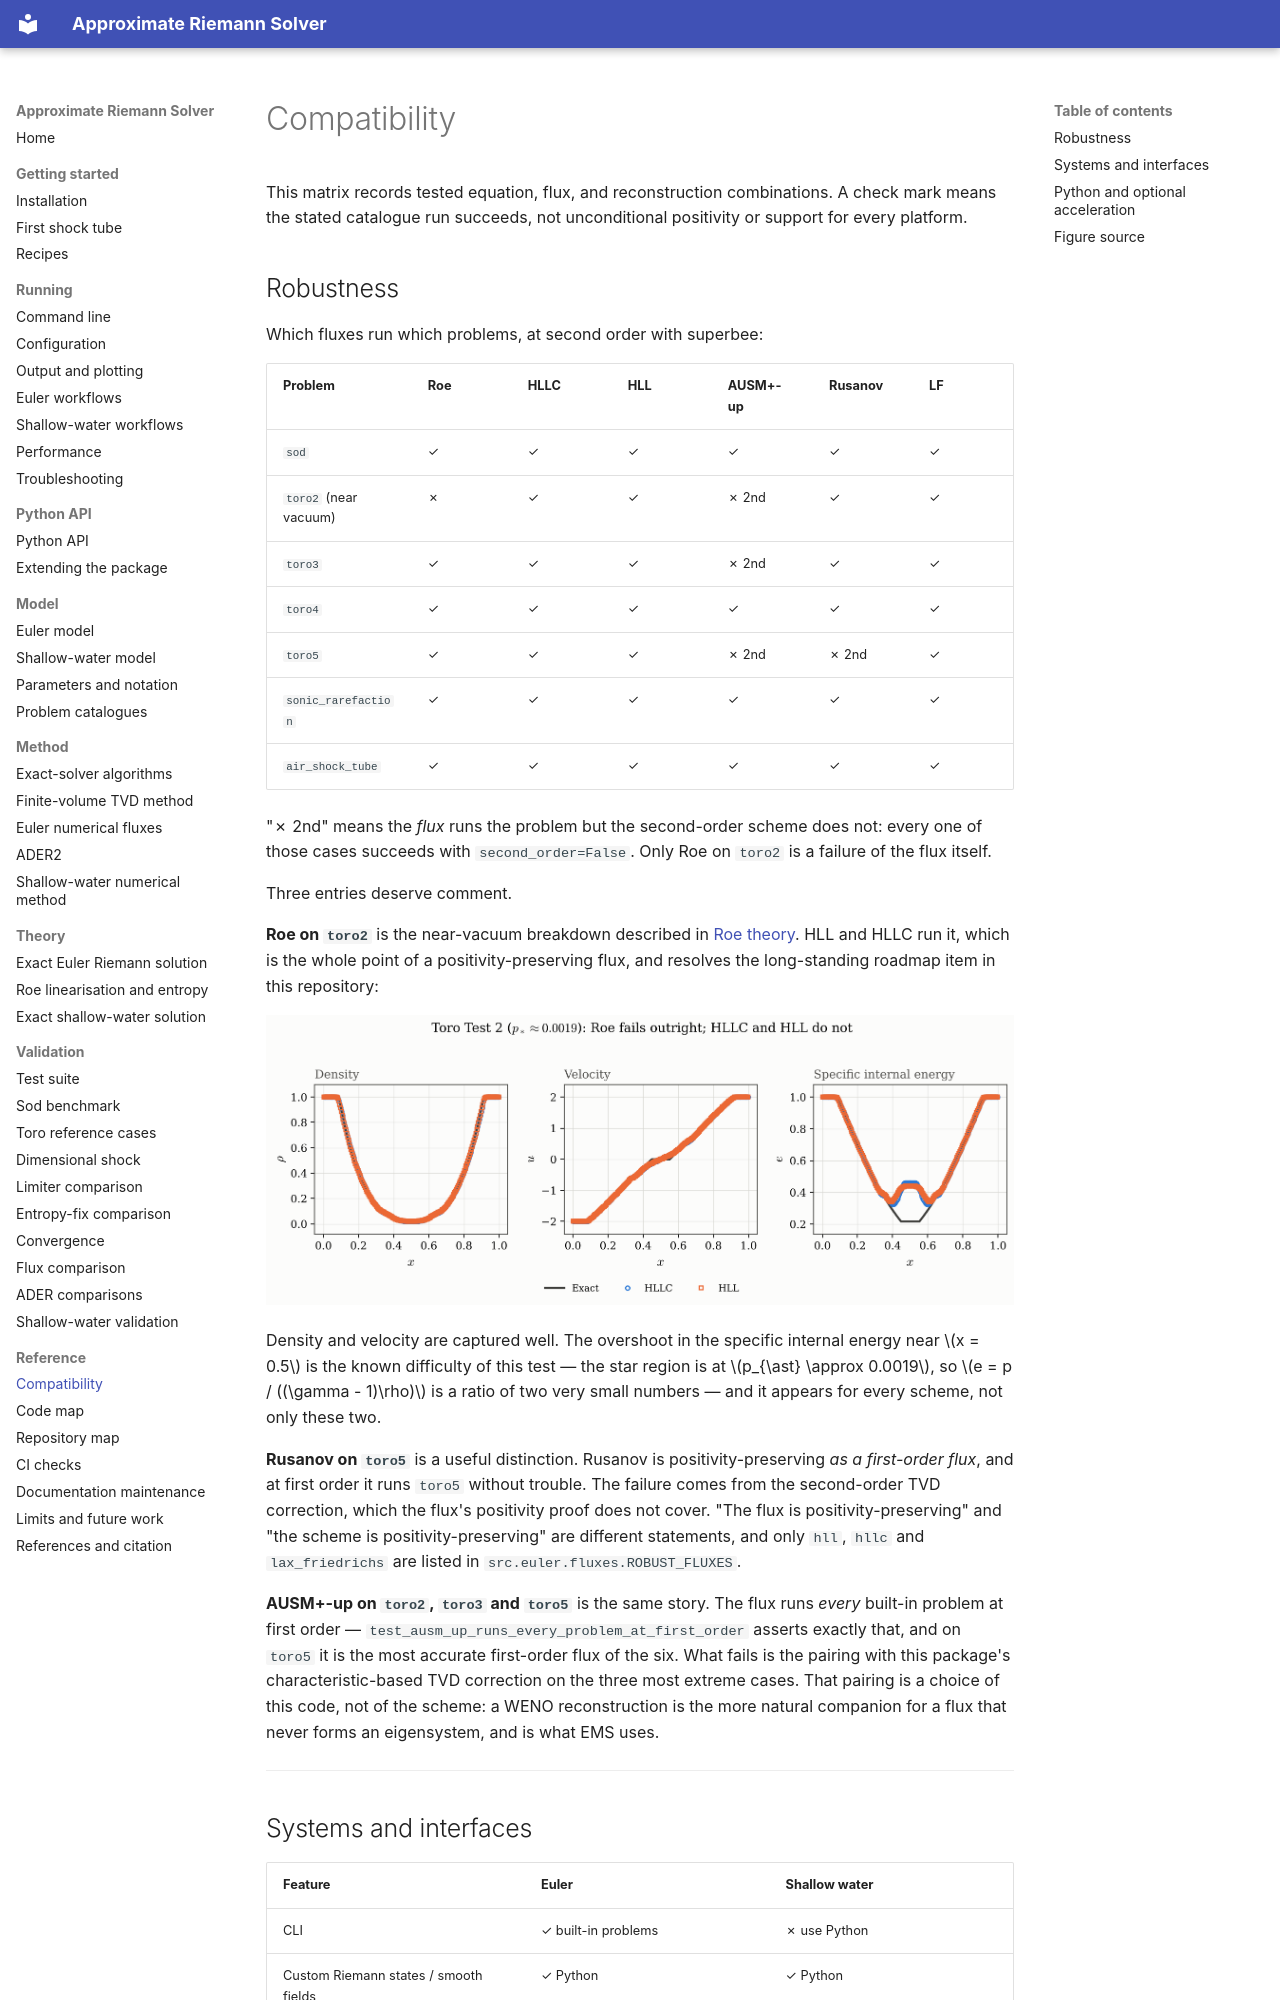

repository: mrodrig6/approximate_riemann_solver · page: reference/compatibility.html · generator: mkdocs

# Compatibility

This matrix records tested equation, flux, and reconstruction combinations. A check mark
means the stated catalogue run succeeds, not unconditional positivity or support for
every platform.

## Robustness

Which fluxes run which problems, at second order with superbee:

| Problem               | Roe | HLLC | HLL | AUSM+-up | Rusanov | LF  |
| --------------------- | --- | ---- | --- | -------- | ------- | --- |
| `sod`                 | ✓   | ✓    | ✓   | ✓        | ✓       | ✓   |
| `toro2` (near vacuum) | ✗   | ✓    | ✓   | ✗ 2nd    | ✓       | ✓   |
| `toro3`               | ✓   | ✓    | ✓   | ✗ 2nd    | ✓       | ✓   |
| `toro4`               | ✓   | ✓    | ✓   | ✓        | ✓       | ✓   |
| `toro5`               | ✓   | ✓    | ✓   | ✗ 2nd    | ✗ 2nd   | ✓   |
| `sonic_rarefaction`   | ✓   | ✓    | ✓   | ✓        | ✓       | ✓   |
| `air_shock_tube`      | ✓   | ✓    | ✓   | ✓        | ✓       | ✓   |

"✗ 2nd" means the *flux* runs the problem but the second-order scheme does not: every
one of those cases succeeds with `second_order=False`. Only Roe on `toro2` is a failure
of the flux itself.

Three entries deserve comment.

**Roe on `toro2`** is the near-vacuum breakdown described in
[Roe theory](../running/troubleshooting.md). HLL and HLLC run it, which is the whole
point of a positivity-preserving flux, and resolves the long-standing roadmap item in
this repository:

![Toro Test 2 with HLLC and HLL](../figures/toro2_positivity.png)

Density and velocity are captured well. The overshoot in the specific internal energy
near $x = 0.5$ is the known difficulty of this test — the star region is at
$p_{\ast} \approx 0.0019$, so $e = p / ((\gamma - 1)\rho)$ is a ratio of two very small
numbers — and it appears for every scheme, not only these two.

**Rusanov on `toro5`** is a useful distinction. Rusanov is positivity-preserving *as a
first-order flux*, and at first order it runs `toro5` without trouble. The failure comes
from the second-order TVD correction, which the flux's positivity proof does not cover.
"The flux is positivity-preserving" and "the scheme is positivity-preserving" are
different statements, and only `hll`, `hllc` and `lax_friedrichs` are listed in
`src.euler.fluxes.ROBUST_FLUXES`.

**AUSM+-up on `toro2`, `toro3` and `toro5`** is the same story. The flux runs *every*
built-in problem at first order — `test_ausm_up_runs_every_problem_at_first_order`
asserts exactly that, and on `toro5` it is the most accurate first-order flux of the
six. What fails is the pairing with this package's characteristic-based TVD correction
on the three most extreme cases. That pairing is a choice of this code, not of the
scheme: a WENO reconstruction is the more natural companion for a flux that never forms
an eigensystem, and is what EMS uses.

______________________________________________________________________
